Dataset: Data (GitHub, addy369/Intern_IITB). Classes: benign patches, in situ patches.

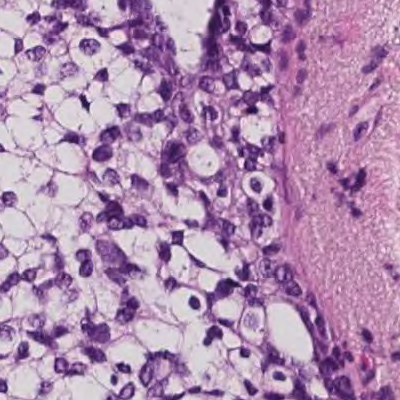
Label: in situ patches

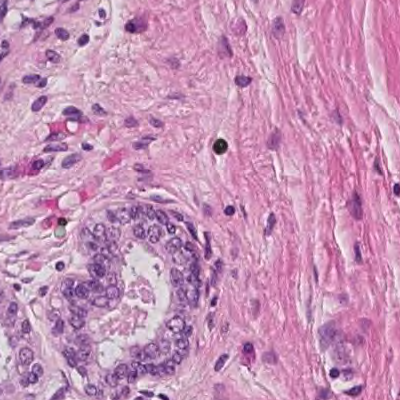
Label: benign patches

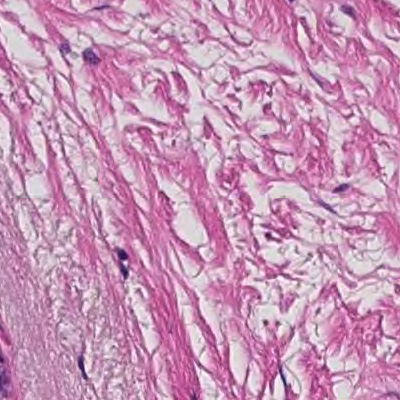
Label: in situ patches

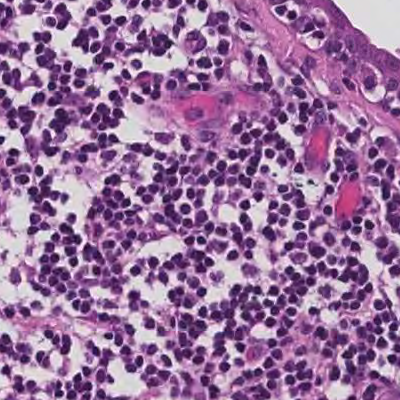
Label: benign patches

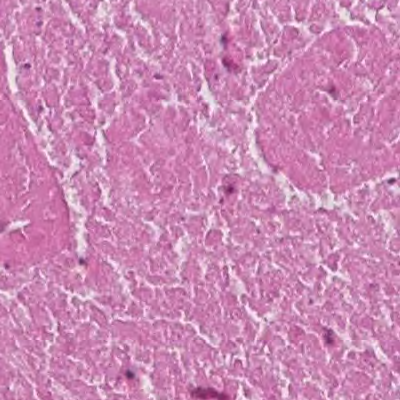
Label: in situ patches

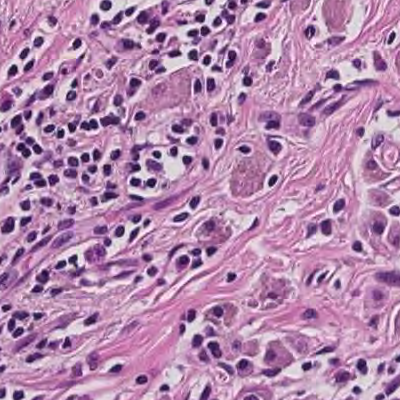
Label: benign patches
